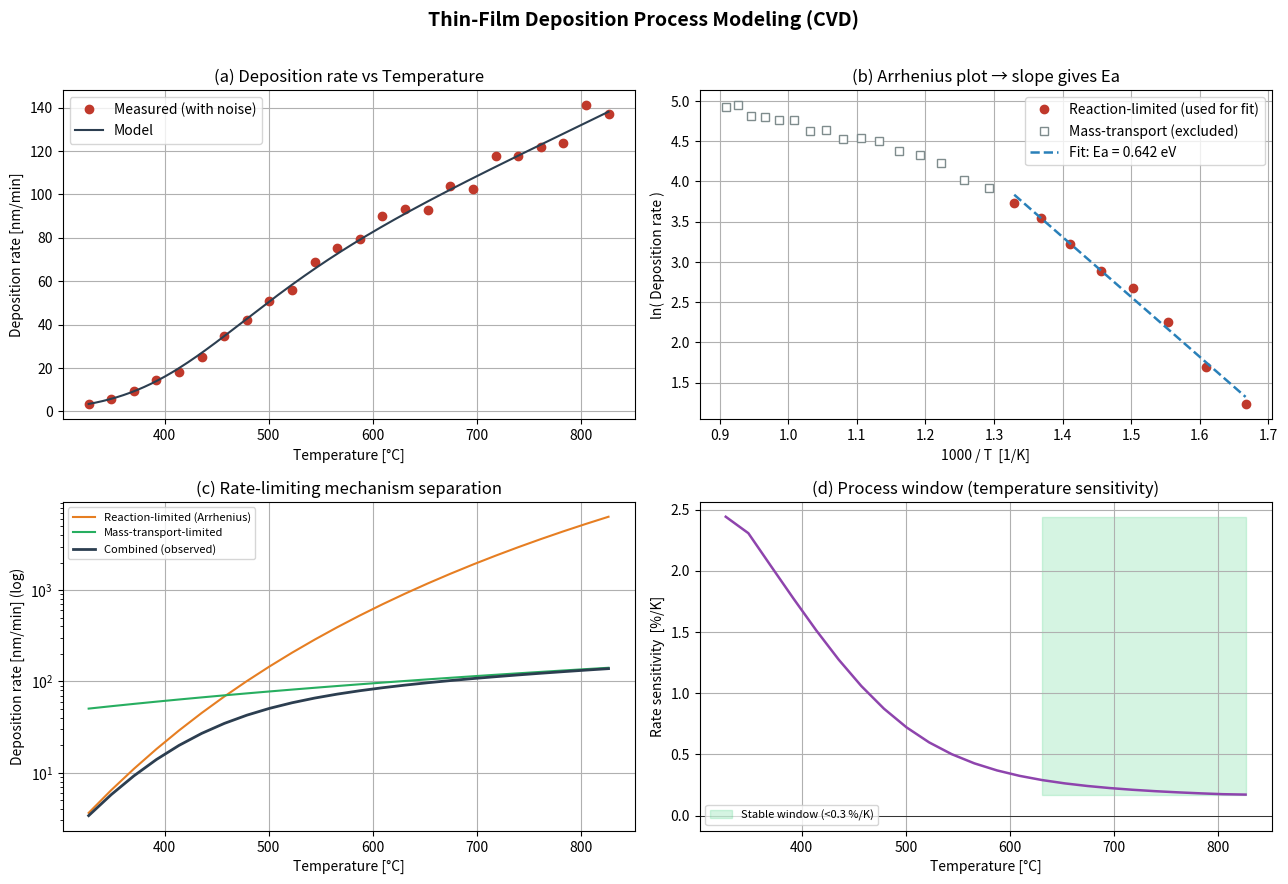

The script that saved this image:
"""
============================================================================
박막 증착 공정 파라미터 모델링 (CVD/PVD)
Thin-Film Deposition Process Modeling
============================================================================

목표:
  1) 증착률(deposition rate)의 온도 의존성을 모델링한다.
  2) Arrhenius 식으로부터 활성화에너지(Ea)를 추출한다.
  3) 반응 율속(reaction-limited) / 물질전달 율속(mass-transport-limited)
     영역을 구분하고 공정 윈도우(process window)를 도출한다.

이론 배경:
  CVD 증착률은 온도에 따라 두 영역으로 나뉜다.

  (1) 저온 - 반응 율속 영역 (reaction-limited / kinetic regime)
        표면 화학반응이 율속 단계. 증착률은 Arrhenius 식을 따른다.
            R = A * exp(-Ea / (k_B * T))
        ln(R) vs 1/T 그래프에서 기울기 = -Ea/k_B  →  Ea 추출 가능.

  (2) 고온 - 물질전달 율속 영역 (mass-transport-limited / diffusion regime)
        반응이 매우 빨라 반응물의 표면 공급(기상 확산)이 율속 단계.
        온도 의존성이 약하다.  R ∝ T^n (n ≈ 1.5 ~ 2).

  실제 공정에서는 재현성이 좋은 물질전달 영역을 선호하는 경우가 많다
  (작은 온도 변동에 증착률이 둔감하기 때문).

작성: 박막 공정 학습 프로젝트 (입문)
============================================================================
"""

import numpy as np
import matplotlib.pyplot as plt
from scipy.optimize import curve_fit

# matplotlib 한글 폰트가 없을 수 있으므로 영문 라벨 사용
plt.rcParams["axes.grid"] = True
plt.rcParams["figure.dpi"] = 110

# ----------------------------------------------------------------------------
# 물리 상수
# ----------------------------------------------------------------------------
k_B_eV = 8.617333e-5   # 볼츠만 상수 [eV/K]  (Ea를 eV 단위로 얻기 위함)

# ============================================================================
# STEP 1. 가상의 실험 데이터 생성
# ----------------------------------------------------------------------------
# 실제 프로젝트에서는 이 부분을 "측정한 실험값" 또는
# 논문에서 읽은 데이터로 교체하면 된다.
# 여기서는 학습을 위해, 알려진 Ea로 합성 데이터를 만들고
# 측정 노이즈를 약간 섞어 "실험처럼" 보이게 한다.
# ============================================================================

# 참값(ground truth) — 나중에 fit 결과와 비교하기 위함
Ea_true   = 0.85        # 활성화에너지 [eV]  (전형적 CVD 값 0.5~2 eV 범위)
A_true    = 5.0e7       # 전지수 인자(pre-exponential) [nm/min]
n_mtl     = 1.7         # 물질전달 영역 온도 지수 R ∝ T^n
R_mtl_ref = 120.0       # 물질전달 영역 기준 증착률 스케일 [nm/min] (조정용)

# 온도 범위: 600 K ~ 1100 K (약 327 ~ 827 °C)
T = np.linspace(600, 1100, 24)          # [K]

def rate_reaction_limited(T, Ea, A):
    """반응 율속 영역의 증착률 (Arrhenius)"""
    return A * np.exp(-Ea / (k_B_eV * T))

def rate_mass_transport(T, scale, n):
    """물질전달 율속 영역의 증착률 (약한 온도 의존성)"""
    return scale * (T / 1000.0) ** n

# 실제 증착률 = 두 메커니즘 중 '느린 쪽'이 율속(직렬 저항처럼 합성)
# 1/R_total = 1/R_rxn + 1/R_mtl  (두 단계가 직렬로 일어난다는 물리적 모델)
R_rxn = rate_reaction_limited(T, Ea_true, A_true)
R_mtl = rate_mass_transport(T, R_mtl_ref, n_mtl)
R_total_clean = 1.0 / (1.0 / R_rxn + 1.0 / R_mtl)

# 측정 노이즈 추가 (±5% 가우시안) — 재현성 위해 시드 고정
rng = np.random.default_rng(42)
noise = rng.normal(1.0, 0.05, size=T.shape)
R_measured = R_total_clean * noise

print("=" * 68)
print("STEP 1. 실험 데이터 (가상)")
print("=" * 68)
print(f"{'T [K]':>8} {'T [C]':>8} {'1000/T':>8} {'R [nm/min]':>12} {'ln(R)':>8}")
for Ti, Ri in zip(T, R_measured):
    print(f"{Ti:8.0f} {Ti-273.15:8.0f} {1000/Ti:8.3f} {Ri:12.3f} {np.log(Ri):8.3f}")

# ============================================================================
# STEP 2. 반응 율속 영역만 골라 Arrhenius 피팅 → Ea 추출
# ----------------------------------------------------------------------------
# Arrhenius 분석은 '반응 율속' 영역(저온부)에서만 유효하다.
# 고온부(물질전달 영역)는 직선에서 벗어나므로 피팅에서 제외해야 한다.
# 여기서는 저온 절반(증착률이 낮은 영역)을 반응 율속 영역으로 본다.
# ============================================================================

# 1/T 와 ln(R)
invT = 1.0 / T
lnR = np.log(R_measured)

# 반응 율속 영역 선택: 저온부.
# ※ 학습 포인트: 경계를 너무 높게(예: T<850K) 잡으면 물질전달 영향이
#   섞인 점까지 피팅에 포함되어 직선 기울기가 완만해지고 Ea가 과소평가된다.
#   순수 반응 율속 영역(저온부)만 엄격히 골라야 참 Ea에 가까워진다.
#   아래 T_boundary 값을 바꿔가며 Ea가 어떻게 변하는지 직접 확인해 볼 것.
T_boundary = 760  # [K] 반응 율속/물질전달 경계 (조정 파라미터)
mask_rxn = T < T_boundary
invT_fit = invT[mask_rxn]
lnR_fit = lnR[mask_rxn]

# 선형 회귀: ln(R) = ln(A) - (Ea/k_B) * (1/T)
#   기울기 slope = -Ea/k_B  →  Ea = -slope * k_B
slope, intercept = np.polyfit(invT_fit, lnR_fit, 1)
Ea_fit = -slope * k_B_eV
A_fit = np.exp(intercept)

# 결정계수 R^2 (피팅 품질)
lnR_pred = slope * invT_fit + intercept
ss_res = np.sum((lnR_fit - lnR_pred) ** 2)
ss_tot = np.sum((lnR_fit - np.mean(lnR_fit)) ** 2)
r_squared = 1 - ss_res / ss_tot

print("\n" + "=" * 68)
print("STEP 2. Arrhenius 피팅 결과 (반응 율속 영역)")
print("=" * 68)
print(f"  추출된 활성화에너지 Ea = {Ea_fit:.4f} eV   (참값: {Ea_true} eV)")
print(f"  전지수 인자        A  = {A_fit:.3e} nm/min (참값: {A_true:.1e})")
print(f"  피팅 결정계수      R² = {r_squared:.5f}")
print(f"  피팅에 사용한 점 개수 = {mask_rxn.sum()} / {len(T)}")

# ============================================================================
# STEP 3. 시각화
# ============================================================================

fig = plt.figure(figsize=(13, 9))

# --- (a) 증착률 vs 온도 (선형 스케일) ---
ax1 = fig.add_subplot(2, 2, 1)
ax1.plot(T - 273.15, R_measured, "o", color="#c0392b", label="Measured (with noise)")
T_smooth = np.linspace(T.min(), T.max(), 300)
R_smooth = 1.0 / (1.0 / rate_reaction_limited(T_smooth, Ea_true, A_true)
                  + 1.0 / rate_mass_transport(T_smooth, R_mtl_ref, n_mtl))
ax1.plot(T_smooth - 273.15, R_smooth, "-", color="#2c3e50", lw=1.5, label="Model")
ax1.set_xlabel("Temperature [°C]")
ax1.set_ylabel("Deposition rate [nm/min]")
ax1.set_title("(a) Deposition rate vs Temperature")
ax1.legend()

# --- (b) Arrhenius plot: ln(R) vs 1000/T ---
ax2 = fig.add_subplot(2, 2, 2)
ax2.plot(1000 * invT[mask_rxn], lnR[mask_rxn], "o", color="#c0392b",
         label="Reaction-limited (used for fit)")
ax2.plot(1000 * invT[~mask_rxn], lnR[~mask_rxn], "s", color="#7f8c8d",
         markerfacecolor="white", label="Mass-transport (excluded)")
# 피팅 직선
xfit = np.linspace(invT_fit.min(), invT_fit.max(), 50)
ax2.plot(1000 * xfit, slope * xfit + intercept, "--", color="#2980b9", lw=1.8,
         label=f"Fit: Ea = {Ea_fit:.3f} eV")
ax2.set_xlabel("1000 / T  [1/K]")
ax2.set_ylabel("ln( Deposition rate )")
ax2.set_title("(b) Arrhenius plot → slope gives Ea")
ax2.legend()

# --- (c) 두 메커니즘의 기여 분리 ---
ax3 = fig.add_subplot(2, 2, 3)
ax3.semilogy(T - 273.15, rate_reaction_limited(T, Ea_true, A_true), "-",
             color="#e67e22", label="Reaction-limited (Arrhenius)")
ax3.semilogy(T - 273.15, rate_mass_transport(T, R_mtl_ref, n_mtl), "-",
             color="#27ae60", label="Mass-transport-limited")
ax3.semilogy(T - 273.15, R_total_clean, "-", color="#2c3e50", lw=2,
             label="Combined (observed)")
ax3.set_xlabel("Temperature [°C]")
ax3.set_ylabel("Deposition rate [nm/min] (log)")
ax3.set_title("(c) Rate-limiting mechanism separation")
ax3.legend(fontsize=8)

# --- (d) 공정 윈도우: 온도 민감도 (d lnR / dT) ---
# 온도에 둔감한(=재현성 좋은) 영역을 찾는다.
ax4 = fig.add_subplot(2, 2, 4)
dlnR_dT = np.gradient(np.log(R_total_clean), T)   # [1/K]
sensitivity_pct = dlnR_dT * 100                    # %/K 로 환산 (근사)
ax4.plot(T - 273.15, sensitivity_pct, "-", color="#8e44ad", lw=1.8)
# 민감도 < 0.3%/K 인 영역을 '안정 공정 윈도우'로 표시
stable = np.abs(sensitivity_pct) < 0.3
if stable.any():
    ax4.fill_between(T - 273.15, sensitivity_pct.min(), sensitivity_pct.max(),
                     where=stable, color="#2ecc71", alpha=0.2,
                     label="Stable window (<0.3 %/K)")
    T_window = T[stable]
    print("\n" + "=" * 68)
    print("STEP 3. 공정 윈도우 (Process Window)")
    print("=" * 68)
    print(f"  온도 민감도 < 0.3 %/K 인 안정 영역:")
    print(f"    {T_window.min()-273.15:.0f} °C ~ {T_window.max()-273.15:.0f} °C "
          f"({T_window.min():.0f} K ~ {T_window.max():.0f} K)")
    print(f"  → 이 영역은 물질전달 율속이라 온도 변동에 둔감 = 재현성 우수")
ax4.axhline(0, color="k", lw=0.5)
ax4.set_xlabel("Temperature [°C]")
ax4.set_ylabel("Rate sensitivity  [%/K]")
ax4.set_title("(d) Process window (temperature sensitivity)")
ax4.legend(fontsize=8)

fig.suptitle("Thin-Film Deposition Process Modeling (CVD)",
             fontsize=14, fontweight="bold")
fig.tight_layout(rect=[0, 0, 1, 0.97])

out_path = "cvd_deposition_analysis.png"
fig.savefig(out_path, bbox_inches="tight")
print(f"\n[저장 완료] 그래프: {out_path}")
